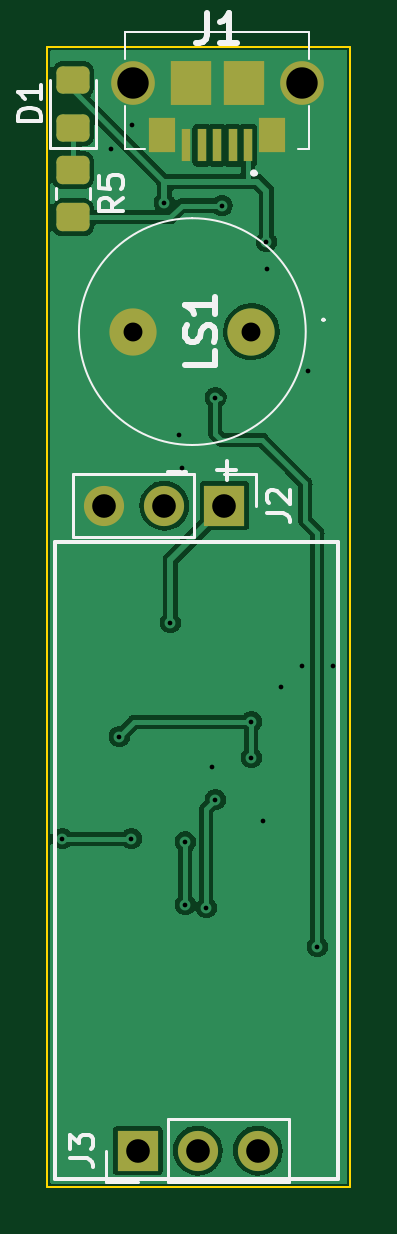
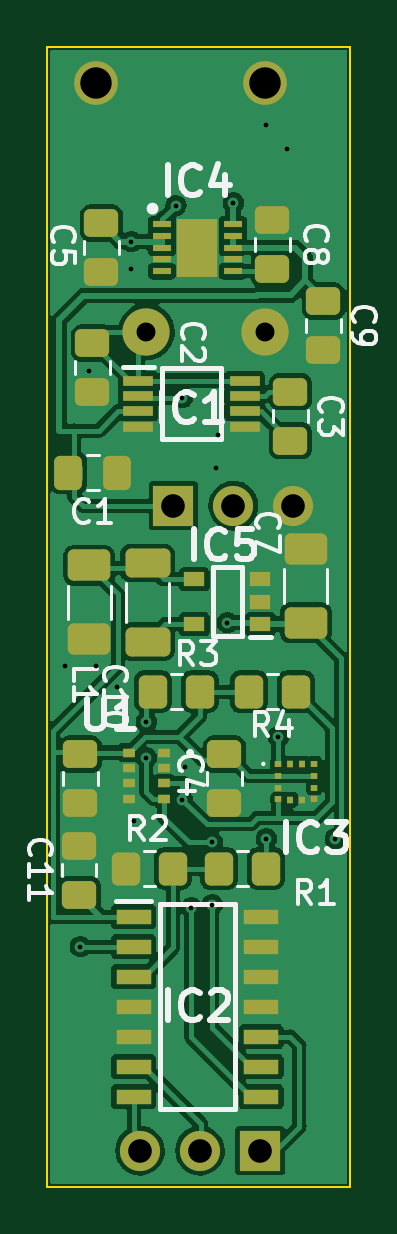
Circuit board: 11 layer files. Board 12.8 x 48.3 mm.
- bottom_copper: Altimeter-B_Cu.gbr (118298 bytes)
- bottom_mask: Altimeter-B_Mask.gbr (5164 bytes)
- paste: Altimeter-B_Paste.gbr (4726 bytes)
- bottom_silk: Altimeter-B_Silkscreen.gbr (18732 bytes)
- outline: Altimeter-Edge_Cuts.gbr (678 bytes)
- top_copper: Altimeter-F_Cu.gbr (47148 bytes)
- top_mask: Altimeter-F_Mask.gbr (2104 bytes)
- paste: Altimeter-F_Paste.gbr (1683 bytes)
- top_silk: Altimeter-F_Silkscreen.gbr (6057 bytes)
- drill: Altimeter-NPTH.drl (276 bytes)
- drill: Altimeter-PTH.drl (1040 bytes)

=== bottom_copper: Altimeter-B_Cu.gbr (118298 bytes, source omitted) ===
=== bottom_mask: Altimeter-B_Mask.gbr ===
%TF.GenerationSoftware,KiCad,Pcbnew,(6.0.2)*%
%TF.CreationDate,2022-03-27T21:46:32-04:00*%
%TF.ProjectId,Altimeter,416c7469-6d65-4746-9572-2e6b69636164,rev?*%
%TF.SameCoordinates,Original*%
%TF.FileFunction,Soldermask,Bot*%
%TF.FilePolarity,Negative*%
%FSLAX46Y46*%
G04 Gerber Fmt 4.6, Leading zero omitted, Abs format (unit mm)*
G04 Created by KiCad (PCBNEW (6.0.2)) date 2022-03-27 21:46:32*
%MOMM*%
%LPD*%
G01*
G04 APERTURE LIST*
G04 Aperture macros list*
%AMRoundRect*
0 Rectangle with rounded corners*
0 $1 Rounding radius*
0 $2 $3 $4 $5 $6 $7 $8 $9 X,Y pos of 4 corners*
0 Add a 4 corners polygon primitive as box body*
4,1,4,$2,$3,$4,$5,$6,$7,$8,$9,$2,$3,0*
0 Add four circle primitives for the rounded corners*
1,1,$1+$1,$2,$3*
1,1,$1+$1,$4,$5*
1,1,$1+$1,$6,$7*
1,1,$1+$1,$8,$9*
0 Add four rect primitives between the rounded corners*
20,1,$1+$1,$2,$3,$4,$5,0*
20,1,$1+$1,$4,$5,$6,$7,0*
20,1,$1+$1,$6,$7,$8,$9,0*
20,1,$1+$1,$8,$9,$2,$3,0*%
G04 Aperture macros list end*
%ADD10C,2.000000*%
%ADD11R,1.700000X1.700000*%
%ADD12O,1.700000X1.700000*%
%ADD13RoundRect,0.250000X0.475000X-0.337500X0.475000X0.337500X-0.475000X0.337500X-0.475000X-0.337500X0*%
%ADD14C,1.850000*%
%ADD15RoundRect,0.250000X-0.337500X-0.475000X0.337500X-0.475000X0.337500X0.475000X-0.337500X0.475000X0*%
%ADD16R,0.800000X0.300000*%
%ADD17R,1.750000X2.450000*%
%ADD18RoundRect,0.250000X-0.475000X0.337500X-0.475000X-0.337500X0.475000X-0.337500X0.475000X0.337500X0*%
%ADD19R,0.275000X0.250000*%
%ADD20R,0.250000X0.275000*%
%ADD21R,1.300000X0.450000*%
%ADD22RoundRect,0.250000X-0.650000X0.412500X-0.650000X-0.412500X0.650000X-0.412500X0.650000X0.412500X0*%
%ADD23RoundRect,0.250000X-0.350000X-0.450000X0.350000X-0.450000X0.350000X0.450000X-0.350000X0.450000X0*%
%ADD24RoundRect,0.250000X0.650000X-0.412500X0.650000X0.412500X-0.650000X0.412500X-0.650000X-0.412500X0*%
%ADD25RoundRect,0.250000X0.700000X-0.362500X0.700000X0.362500X-0.700000X0.362500X-0.700000X-0.362500X0*%
%ADD26R,0.500000X0.400000*%
%ADD27R,1.500000X0.650000*%
%ADD28RoundRect,0.250000X0.350000X0.450000X-0.350000X0.450000X-0.350000X-0.450000X0.350000X-0.450000X0*%
%ADD29R,0.900000X0.600000*%
G04 APERTURE END LIST*
D10*
%TO.C,LS1*%
X41148000Y-37338000D03*
X36148000Y-37338000D03*
%TD*%
D11*
%TO.C,J2*%
X40005000Y-44704000D03*
D12*
X37465000Y-44704000D03*
X34925000Y-44704000D03*
%TD*%
D13*
%TO.C,C11*%
X44000000Y-61175000D03*
X44000000Y-59100000D03*
%TD*%
D14*
%TO.C,J1*%
X43275000Y-26800000D03*
X36125000Y-26800000D03*
%TD*%
D11*
%TO.C,J3*%
X36337000Y-72009000D03*
D12*
X38877000Y-72009000D03*
X41417000Y-72009000D03*
%TD*%
D15*
%TO.C,C1*%
X42375000Y-43307000D03*
X44450000Y-43307000D03*
%TD*%
D16*
%TO.C,IC4*%
X40489000Y-32782000D03*
X40489000Y-33282000D03*
X40489000Y-33782000D03*
X40489000Y-34282000D03*
X40489000Y-34782000D03*
X37489000Y-34782000D03*
X37489000Y-34282000D03*
X37489000Y-33782000D03*
X37489000Y-33282000D03*
X37489000Y-32782000D03*
D17*
X38989000Y-33782000D03*
%TD*%
D18*
%TO.C,C4*%
X37846000Y-55223500D03*
X37846000Y-57298500D03*
%TD*%
%TO.C,C5*%
X43053000Y-32744500D03*
X43053000Y-34819500D03*
%TD*%
D19*
%TO.C,IC3*%
X35560000Y-55638000D03*
X35560000Y-56138000D03*
X35560000Y-56638000D03*
X35560000Y-57138000D03*
D20*
X35048000Y-57151000D03*
X34548000Y-57151000D03*
D19*
X34035000Y-57138000D03*
X34035000Y-56638000D03*
X34035000Y-56138000D03*
X34035000Y-55638000D03*
D20*
X34548000Y-55626000D03*
X35048000Y-55626000D03*
%TD*%
D21*
%TO.C,IC1*%
X41493000Y-39411000D03*
X41493000Y-40061000D03*
X41493000Y-40711000D03*
X41493000Y-41361000D03*
X36993000Y-41361000D03*
X36993000Y-40711000D03*
X36993000Y-40061000D03*
X36993000Y-39411000D03*
%TD*%
D22*
%TO.C,C10*%
X43561000Y-47237500D03*
X43561000Y-50362500D03*
%TD*%
D18*
%TO.C,C2*%
X43434000Y-37824500D03*
X43434000Y-39899500D03*
%TD*%
D23*
%TO.C,R1*%
X36084000Y-60071000D03*
X38084000Y-60071000D03*
%TD*%
D24*
%TO.C,C7*%
X34400000Y-49662500D03*
X34400000Y-46537500D03*
%TD*%
D25*
%TO.C,L1*%
X41100000Y-50462500D03*
X41100000Y-47137500D03*
%TD*%
D26*
%TO.C,U1*%
X40398000Y-55159000D03*
X40398000Y-55809000D03*
X40398000Y-56459000D03*
X40398000Y-57109000D03*
X41898000Y-57109000D03*
X41898000Y-56459000D03*
X41898000Y-55809000D03*
X41898000Y-55159000D03*
%TD*%
D23*
%TO.C,R2*%
X40021000Y-60071000D03*
X42021000Y-60071000D03*
%TD*%
D18*
%TO.C,C6*%
X43942000Y-57298500D03*
X43942000Y-55223500D03*
%TD*%
D27*
%TO.C,IC2*%
X41689000Y-62103000D03*
X41689000Y-63373000D03*
X41689000Y-64643000D03*
X41689000Y-65913000D03*
X41689000Y-67183000D03*
X41689000Y-68453000D03*
X41689000Y-69723000D03*
X36289000Y-69723000D03*
X36289000Y-68453000D03*
X36289000Y-67183000D03*
X36289000Y-65913000D03*
X36289000Y-64643000D03*
X36289000Y-63373000D03*
X36289000Y-62103000D03*
%TD*%
D13*
%TO.C,C8*%
X35814000Y-34692500D03*
X35814000Y-32617500D03*
%TD*%
D28*
%TO.C,R3*%
X40878000Y-52578000D03*
X38878000Y-52578000D03*
%TD*%
D29*
%TO.C,IC5*%
X36319000Y-49718000D03*
X36319000Y-48768000D03*
X36319000Y-47818000D03*
X39119000Y-47818000D03*
X39119000Y-49718000D03*
%TD*%
D18*
%TO.C,C3*%
X35052000Y-39878000D03*
X35052000Y-41953000D03*
%TD*%
%TO.C,C9*%
X33655000Y-36046500D03*
X33655000Y-38121500D03*
%TD*%
D23*
%TO.C,R4*%
X34814000Y-52578000D03*
X36814000Y-52578000D03*
%TD*%
M02*

=== paste: Altimeter-B_Paste.gbr ===
%TF.GenerationSoftware,KiCad,Pcbnew,(6.0.2)*%
%TF.CreationDate,2022-03-27T21:46:32-04:00*%
%TF.ProjectId,Altimeter,416c7469-6d65-4746-9572-2e6b69636164,rev?*%
%TF.SameCoordinates,Original*%
%TF.FileFunction,Paste,Bot*%
%TF.FilePolarity,Positive*%
%FSLAX46Y46*%
G04 Gerber Fmt 4.6, Leading zero omitted, Abs format (unit mm)*
G04 Created by KiCad (PCBNEW (6.0.2)) date 2022-03-27 21:46:32*
%MOMM*%
%LPD*%
G01*
G04 APERTURE LIST*
G04 Aperture macros list*
%AMRoundRect*
0 Rectangle with rounded corners*
0 $1 Rounding radius*
0 $2 $3 $4 $5 $6 $7 $8 $9 X,Y pos of 4 corners*
0 Add a 4 corners polygon primitive as box body*
4,1,4,$2,$3,$4,$5,$6,$7,$8,$9,$2,$3,0*
0 Add four circle primitives for the rounded corners*
1,1,$1+$1,$2,$3*
1,1,$1+$1,$4,$5*
1,1,$1+$1,$6,$7*
1,1,$1+$1,$8,$9*
0 Add four rect primitives between the rounded corners*
20,1,$1+$1,$2,$3,$4,$5,0*
20,1,$1+$1,$4,$5,$6,$7,0*
20,1,$1+$1,$6,$7,$8,$9,0*
20,1,$1+$1,$8,$9,$2,$3,0*%
G04 Aperture macros list end*
%ADD10RoundRect,0.250000X0.475000X-0.337500X0.475000X0.337500X-0.475000X0.337500X-0.475000X-0.337500X0*%
%ADD11RoundRect,0.250000X-0.337500X-0.475000X0.337500X-0.475000X0.337500X0.475000X-0.337500X0.475000X0*%
%ADD12R,0.800000X0.300000*%
%ADD13R,1.750000X2.450000*%
%ADD14RoundRect,0.250000X-0.475000X0.337500X-0.475000X-0.337500X0.475000X-0.337500X0.475000X0.337500X0*%
%ADD15R,0.275000X0.250000*%
%ADD16R,0.250000X0.275000*%
%ADD17R,1.300000X0.450000*%
%ADD18RoundRect,0.250000X-0.650000X0.412500X-0.650000X-0.412500X0.650000X-0.412500X0.650000X0.412500X0*%
%ADD19RoundRect,0.250000X-0.350000X-0.450000X0.350000X-0.450000X0.350000X0.450000X-0.350000X0.450000X0*%
%ADD20RoundRect,0.250000X0.650000X-0.412500X0.650000X0.412500X-0.650000X0.412500X-0.650000X-0.412500X0*%
%ADD21RoundRect,0.250000X0.700000X-0.362500X0.700000X0.362500X-0.700000X0.362500X-0.700000X-0.362500X0*%
%ADD22R,0.500000X0.400000*%
%ADD23R,1.500000X0.650000*%
%ADD24RoundRect,0.250000X0.350000X0.450000X-0.350000X0.450000X-0.350000X-0.450000X0.350000X-0.450000X0*%
%ADD25R,0.900000X0.600000*%
G04 APERTURE END LIST*
D10*
%TO.C,C11*%
X44000000Y-61175000D03*
X44000000Y-59100000D03*
%TD*%
D11*
%TO.C,C1*%
X42375000Y-43307000D03*
X44450000Y-43307000D03*
%TD*%
D12*
%TO.C,IC4*%
X40489000Y-32782000D03*
X40489000Y-33282000D03*
X40489000Y-33782000D03*
X40489000Y-34282000D03*
X40489000Y-34782000D03*
X37489000Y-34782000D03*
X37489000Y-34282000D03*
X37489000Y-33782000D03*
X37489000Y-33282000D03*
X37489000Y-32782000D03*
D13*
X38989000Y-33782000D03*
%TD*%
D14*
%TO.C,C4*%
X37846000Y-55223500D03*
X37846000Y-57298500D03*
%TD*%
%TO.C,C5*%
X43053000Y-32744500D03*
X43053000Y-34819500D03*
%TD*%
D15*
%TO.C,IC3*%
X35560000Y-55638000D03*
X35560000Y-56138000D03*
X35560000Y-56638000D03*
X35560000Y-57138000D03*
D16*
X35048000Y-57151000D03*
X34548000Y-57151000D03*
D15*
X34035000Y-57138000D03*
X34035000Y-56638000D03*
X34035000Y-56138000D03*
X34035000Y-55638000D03*
D16*
X34548000Y-55626000D03*
X35048000Y-55626000D03*
%TD*%
D17*
%TO.C,IC1*%
X41493000Y-39411000D03*
X41493000Y-40061000D03*
X41493000Y-40711000D03*
X41493000Y-41361000D03*
X36993000Y-41361000D03*
X36993000Y-40711000D03*
X36993000Y-40061000D03*
X36993000Y-39411000D03*
%TD*%
D18*
%TO.C,C10*%
X43561000Y-47237500D03*
X43561000Y-50362500D03*
%TD*%
D14*
%TO.C,C2*%
X43434000Y-37824500D03*
X43434000Y-39899500D03*
%TD*%
D19*
%TO.C,R1*%
X36084000Y-60071000D03*
X38084000Y-60071000D03*
%TD*%
D20*
%TO.C,C7*%
X34400000Y-49662500D03*
X34400000Y-46537500D03*
%TD*%
D21*
%TO.C,L1*%
X41100000Y-50462500D03*
X41100000Y-47137500D03*
%TD*%
D22*
%TO.C,U1*%
X40398000Y-55159000D03*
X40398000Y-55809000D03*
X40398000Y-56459000D03*
X40398000Y-57109000D03*
X41898000Y-57109000D03*
X41898000Y-56459000D03*
X41898000Y-55809000D03*
X41898000Y-55159000D03*
%TD*%
D19*
%TO.C,R2*%
X40021000Y-60071000D03*
X42021000Y-60071000D03*
%TD*%
D14*
%TO.C,C6*%
X43942000Y-57298500D03*
X43942000Y-55223500D03*
%TD*%
D23*
%TO.C,IC2*%
X41689000Y-62103000D03*
X41689000Y-63373000D03*
X41689000Y-64643000D03*
X41689000Y-65913000D03*
X41689000Y-67183000D03*
X41689000Y-68453000D03*
X41689000Y-69723000D03*
X36289000Y-69723000D03*
X36289000Y-68453000D03*
X36289000Y-67183000D03*
X36289000Y-65913000D03*
X36289000Y-64643000D03*
X36289000Y-63373000D03*
X36289000Y-62103000D03*
%TD*%
D10*
%TO.C,C8*%
X35814000Y-34692500D03*
X35814000Y-32617500D03*
%TD*%
D24*
%TO.C,R3*%
X40878000Y-52578000D03*
X38878000Y-52578000D03*
%TD*%
D25*
%TO.C,IC5*%
X36319000Y-49718000D03*
X36319000Y-48768000D03*
X36319000Y-47818000D03*
X39119000Y-47818000D03*
X39119000Y-49718000D03*
%TD*%
D14*
%TO.C,C3*%
X35052000Y-39878000D03*
X35052000Y-41953000D03*
%TD*%
%TO.C,C9*%
X33655000Y-36046500D03*
X33655000Y-38121500D03*
%TD*%
D19*
%TO.C,R4*%
X34814000Y-52578000D03*
X36814000Y-52578000D03*
%TD*%
M02*

=== bottom_silk: Altimeter-B_Silkscreen.gbr (18732 bytes, source omitted) ===
=== outline: Altimeter-Edge_Cuts.gbr ===
%TF.GenerationSoftware,KiCad,Pcbnew,(6.0.2)*%
%TF.CreationDate,2022-03-27T21:46:32-04:00*%
%TF.ProjectId,Altimeter,416c7469-6d65-4746-9572-2e6b69636164,rev?*%
%TF.SameCoordinates,Original*%
%TF.FileFunction,Profile,NP*%
%FSLAX46Y46*%
G04 Gerber Fmt 4.6, Leading zero omitted, Abs format (unit mm)*
G04 Created by KiCad (PCBNEW (6.0.2)) date 2022-03-27 21:46:32*
%MOMM*%
%LPD*%
G01*
G04 APERTURE LIST*
%TA.AperFunction,Profile*%
%ADD10C,0.100000*%
%TD*%
G04 APERTURE END LIST*
D10*
X32512000Y-73533000D02*
X45339000Y-73533000D01*
X45339000Y-73533000D02*
X45339000Y-25276000D01*
X45339000Y-25276000D02*
X32512000Y-25276000D01*
X32512000Y-25276000D02*
X32512000Y-73533000D01*
M02*

=== top_copper: Altimeter-F_Cu.gbr (47148 bytes, source omitted) ===
=== top_mask: Altimeter-F_Mask.gbr (2104 bytes, source withheld) ===
=== paste: Altimeter-F_Paste.gbr (1683 bytes, source withheld) ===
=== top_silk: Altimeter-F_Silkscreen.gbr ===
%TF.GenerationSoftware,KiCad,Pcbnew,(6.0.2)*%
%TF.CreationDate,2022-03-27T21:46:32-04:00*%
%TF.ProjectId,Altimeter,416c7469-6d65-4746-9572-2e6b69636164,rev?*%
%TF.SameCoordinates,Original*%
%TF.FileFunction,Legend,Top*%
%TF.FilePolarity,Positive*%
%FSLAX46Y46*%
G04 Gerber Fmt 4.6, Leading zero omitted, Abs format (unit mm)*
G04 Created by KiCad (PCBNEW (6.0.2)) date 2022-03-27 21:46:32*
%MOMM*%
%LPD*%
G01*
G04 APERTURE LIST*
%ADD10C,0.150000*%
%ADD11C,0.254000*%
%ADD12C,0.100000*%
%ADD13C,0.120000*%
%ADD14C,0.200000*%
G04 APERTURE END LIST*
D10*
X32831000Y-46228000D02*
X44831000Y-46228000D01*
X44831000Y-46228000D02*
X44831000Y-73228000D01*
X44831000Y-73228000D02*
X32831000Y-73228000D01*
X32831000Y-73228000D02*
X32831000Y-46228000D01*
X40100000Y-42800000D02*
X40100000Y-43600000D01*
X37600000Y-43300000D02*
X38400000Y-43300000D01*
X39700000Y-43200000D02*
X40500000Y-43200000D01*
D11*
%TO.C,LS1*%
X39622523Y-38154428D02*
X39622523Y-38759190D01*
X38352523Y-38759190D01*
X39562047Y-37791571D02*
X39622523Y-37610142D01*
X39622523Y-37307761D01*
X39562047Y-37186809D01*
X39501571Y-37126333D01*
X39380619Y-37065857D01*
X39259666Y-37065857D01*
X39138714Y-37126333D01*
X39078238Y-37186809D01*
X39017761Y-37307761D01*
X38957285Y-37549666D01*
X38896809Y-37670619D01*
X38836333Y-37731095D01*
X38715380Y-37791571D01*
X38594428Y-37791571D01*
X38473476Y-37731095D01*
X38413000Y-37670619D01*
X38352523Y-37549666D01*
X38352523Y-37247285D01*
X38413000Y-37065857D01*
X39622523Y-35856333D02*
X39622523Y-36582047D01*
X39622523Y-36219190D02*
X38352523Y-36219190D01*
X38533952Y-36340142D01*
X38654904Y-36461095D01*
X38715380Y-36582047D01*
D10*
%TO.C,J2*%
X41787380Y-45037333D02*
X42501666Y-45037333D01*
X42644523Y-45084952D01*
X42739761Y-45180190D01*
X42787380Y-45323047D01*
X42787380Y-45418285D01*
X41882619Y-44608761D02*
X41835000Y-44561142D01*
X41787380Y-44465904D01*
X41787380Y-44227809D01*
X41835000Y-44132571D01*
X41882619Y-44084952D01*
X41977857Y-44037333D01*
X42073095Y-44037333D01*
X42215952Y-44084952D01*
X42787380Y-44656380D01*
X42787380Y-44037333D01*
D11*
%TO.C,J1*%
X39276666Y-23871523D02*
X39276666Y-24778666D01*
X39216190Y-24960095D01*
X39095238Y-25081047D01*
X38913809Y-25141523D01*
X38792857Y-25141523D01*
X40546666Y-25141523D02*
X39820952Y-25141523D01*
X40183809Y-25141523D02*
X40183809Y-23871523D01*
X40062857Y-24052952D01*
X39941904Y-24173904D01*
X39820952Y-24234380D01*
D10*
%TO.C,D1*%
X32259380Y-28438095D02*
X31259380Y-28438095D01*
X31259380Y-28200000D01*
X31307000Y-28057142D01*
X31402238Y-27961904D01*
X31497476Y-27914285D01*
X31687952Y-27866666D01*
X31830809Y-27866666D01*
X32021285Y-27914285D01*
X32116523Y-27961904D01*
X32211761Y-28057142D01*
X32259380Y-28200000D01*
X32259380Y-28438095D01*
X32259380Y-26914285D02*
X32259380Y-27485714D01*
X32259380Y-27200000D02*
X31259380Y-27200000D01*
X31402238Y-27295238D01*
X31497476Y-27390476D01*
X31545095Y-27485714D01*
%TO.C,R5*%
X35702380Y-31666666D02*
X35226190Y-32000000D01*
X35702380Y-32238095D02*
X34702380Y-32238095D01*
X34702380Y-31857142D01*
X34750000Y-31761904D01*
X34797619Y-31714285D01*
X34892857Y-31666666D01*
X35035714Y-31666666D01*
X35130952Y-31714285D01*
X35178571Y-31761904D01*
X35226190Y-31857142D01*
X35226190Y-32238095D01*
X34702380Y-30761904D02*
X34702380Y-31238095D01*
X35178571Y-31285714D01*
X35130952Y-31238095D01*
X35083333Y-31142857D01*
X35083333Y-30904761D01*
X35130952Y-30809523D01*
X35178571Y-30761904D01*
X35273809Y-30714285D01*
X35511904Y-30714285D01*
X35607142Y-30761904D01*
X35654761Y-30809523D01*
X35702380Y-30904761D01*
X35702380Y-31142857D01*
X35654761Y-31238095D01*
X35607142Y-31285714D01*
%TO.C,J3*%
X33459380Y-72342333D02*
X34173666Y-72342333D01*
X34316523Y-72389952D01*
X34411761Y-72485190D01*
X34459380Y-72628047D01*
X34459380Y-72723285D01*
X33459380Y-71961380D02*
X33459380Y-71342333D01*
X33840333Y-71675666D01*
X33840333Y-71532809D01*
X33887952Y-71437571D01*
X33935571Y-71389952D01*
X34030809Y-71342333D01*
X34268904Y-71342333D01*
X34364142Y-71389952D01*
X34411761Y-71437571D01*
X34459380Y-71532809D01*
X34459380Y-71818523D01*
X34411761Y-71913761D01*
X34364142Y-71961380D01*
D12*
%TO.C,LS1*%
X44248000Y-36838000D02*
X44248000Y-36838000D01*
X38648000Y-42138000D02*
X38648000Y-42138000D01*
X38648000Y-32538000D02*
X38648000Y-32538000D01*
X44148000Y-36838000D02*
X44148000Y-36838000D01*
X38648000Y-32538000D02*
G75*
G03*
X38648000Y-42138000I0J-4800000D01*
G01*
X38648000Y-42138000D02*
G75*
G03*
X38648000Y-32538000I0J4800000D01*
G01*
X44248000Y-36838000D02*
G75*
G03*
X44148000Y-36838000I-50000J0D01*
G01*
X44148000Y-36838000D02*
G75*
G03*
X44248000Y-36838000I50000J0D01*
G01*
D13*
%TO.C,J2*%
X33595000Y-43374000D02*
X33595000Y-46034000D01*
X38735000Y-43374000D02*
X33595000Y-43374000D01*
X40005000Y-43374000D02*
X41335000Y-43374000D01*
X38735000Y-46034000D02*
X33595000Y-46034000D01*
X41335000Y-43374000D02*
X41335000Y-44704000D01*
X38735000Y-43374000D02*
X38735000Y-46034000D01*
D12*
%TO.C,J1*%
X35800000Y-24650000D02*
X35800000Y-25800000D01*
D14*
X41300000Y-30625000D02*
X41300000Y-30625000D01*
X41200000Y-30625000D02*
X41200000Y-30625000D01*
D12*
X43600000Y-25800000D02*
X43600000Y-24650000D01*
X43600000Y-29600000D02*
X43600000Y-27800000D01*
X43125000Y-29600000D02*
X43600000Y-29600000D01*
X36625000Y-29600000D02*
X35800000Y-29600000D01*
X35800000Y-29600000D02*
X35800000Y-27800000D01*
X43600000Y-24650000D02*
X35800000Y-24650000D01*
D14*
X41200000Y-30625000D02*
G75*
G03*
X41300000Y-30625000I50000J0D01*
G01*
X41300000Y-30625000D02*
G75*
G03*
X41200000Y-30625000I-50000J0D01*
G01*
D13*
%TO.C,D1*%
X34560000Y-29560000D02*
X34560000Y-26700000D01*
X32640000Y-26700000D02*
X32640000Y-29560000D01*
X32640000Y-29560000D02*
X34560000Y-29560000D01*
%TO.C,R5*%
X32865000Y-31272936D02*
X32865000Y-31727064D01*
X34335000Y-31272936D02*
X34335000Y-31727064D01*
%TO.C,J3*%
X37607000Y-73339000D02*
X37607000Y-70679000D01*
X36337000Y-73339000D02*
X35007000Y-73339000D01*
X37607000Y-73339000D02*
X42747000Y-73339000D01*
X37607000Y-70679000D02*
X42747000Y-70679000D01*
X35007000Y-73339000D02*
X35007000Y-72009000D01*
X42747000Y-73339000D02*
X42747000Y-70679000D01*
%TD*%
M02*

=== drill: Altimeter-NPTH.drl ===
M48
; DRILL file {KiCad (6.0.2)} date Sun Mar 27 21:46:34 2022
; FORMAT={-:-/ absolute / metric / decimal}
; #@! TF.CreationDate,2022-03-27T21:46:34-04:00
; #@! TF.GenerationSoftware,Kicad,Pcbnew,(6.0.2)
; #@! TF.FileFunction,NonPlated,1,2,NPTH
FMAT,2
METRIC
%
G90
G05
T0
M30

=== drill: Altimeter-PTH.drl ===
M48
; DRILL file {KiCad (6.0.2)} date Sun Mar 27 21:46:34 2022
; FORMAT={-:-/ absolute / metric / decimal}
; #@! TF.CreationDate,2022-03-27T21:46:34-04:00
; #@! TF.GenerationSoftware,Kicad,Pcbnew,(6.0.2)
; #@! TF.FileFunction,Plated,1,2,PTH
FMAT,2
METRIC
; #@! TA.AperFunction,Plated,PTH,ViaDrill
T1C0.200
; #@! TA.AperFunction,Plated,PTH,ComponentDrill
T2C0.800
; #@! TA.AperFunction,Plated,PTH,ComponentDrill
T3C1.000
; #@! TA.AperFunction,Plated,PTH,ComponentDrill
T4C1.329
%
G90
G05
T1
X33.147Y-58.801
X35.2Y-29.6
X35.56Y-54.483
X36.068Y-58.801
X36.1Y-28.6
X37.465Y-31.877
X37.719Y-49.657
X38.1Y-41.7
X38.2Y-43.1
X38.354Y-58.941
X38.354Y-61.595
X39.243Y-61.722
X39.497Y-55.753
X39.624Y-40.132
X39.624Y-57.15
X39.9Y-32.0
X41.148Y-53.848
X41.148Y-55.372
X41.656Y-58.039
X41.783Y-33.528
X41.8Y-34.7
X42.4Y-52.4
X43.3Y-51.5
X43.561Y-38.989
X43.942Y-63.373
X44.6Y-51.5
T2
X36.148Y-37.338
X41.148Y-37.338
T3
X34.925Y-44.704
X36.337Y-72.009
X37.465Y-44.704
X38.877Y-72.009
X40.005Y-44.704
X41.417Y-72.009
T4
X36.125Y-26.8
X43.275Y-26.8
T0
M30
